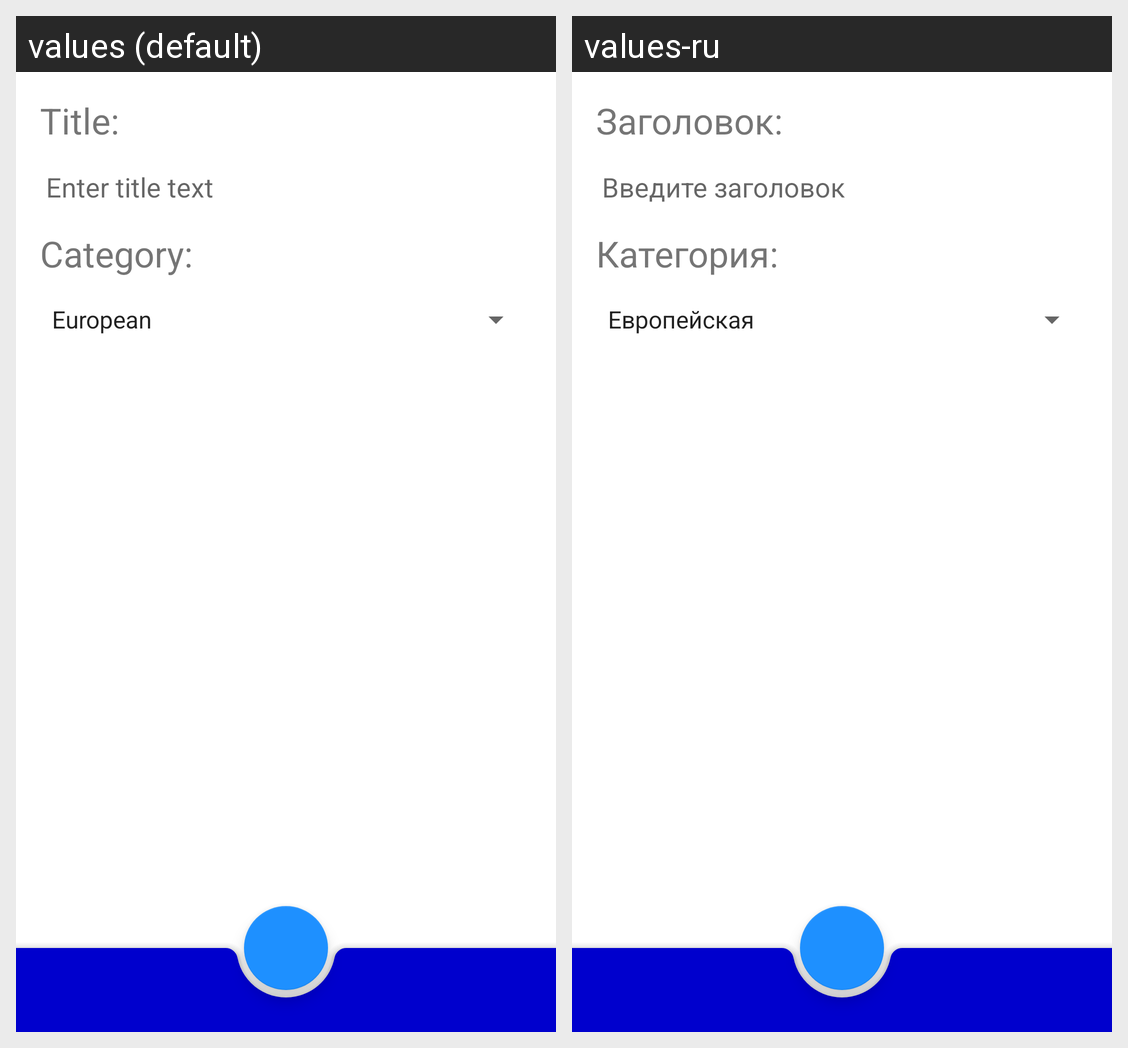

This grid shows one Android layout under two languages. Give, for every string resource on the screen, its name, the default text and each shown locale's text.
Android screen res/layout/recipe_content_fragment.xml rendered under 2 locales, left to right: values (default), values-ru. Device: Nexus 5 (rendered at 1080×1920; each locale shown at half size, 540×960, under a caption strip naming it); theme Theme.NeRecipe.
Strings drawn on this screen, with the default value and each locale's value (text and hints the layout hard-codes, and strings that could not be matched under every locale, appear in the picture but are not listed):

title
  values: Title:
  values-ru: Заголовок:

title_text
  values: Enter title text
  values-ru: Введите заголовок

category
  values: Category:
  values-ru: Категория:
